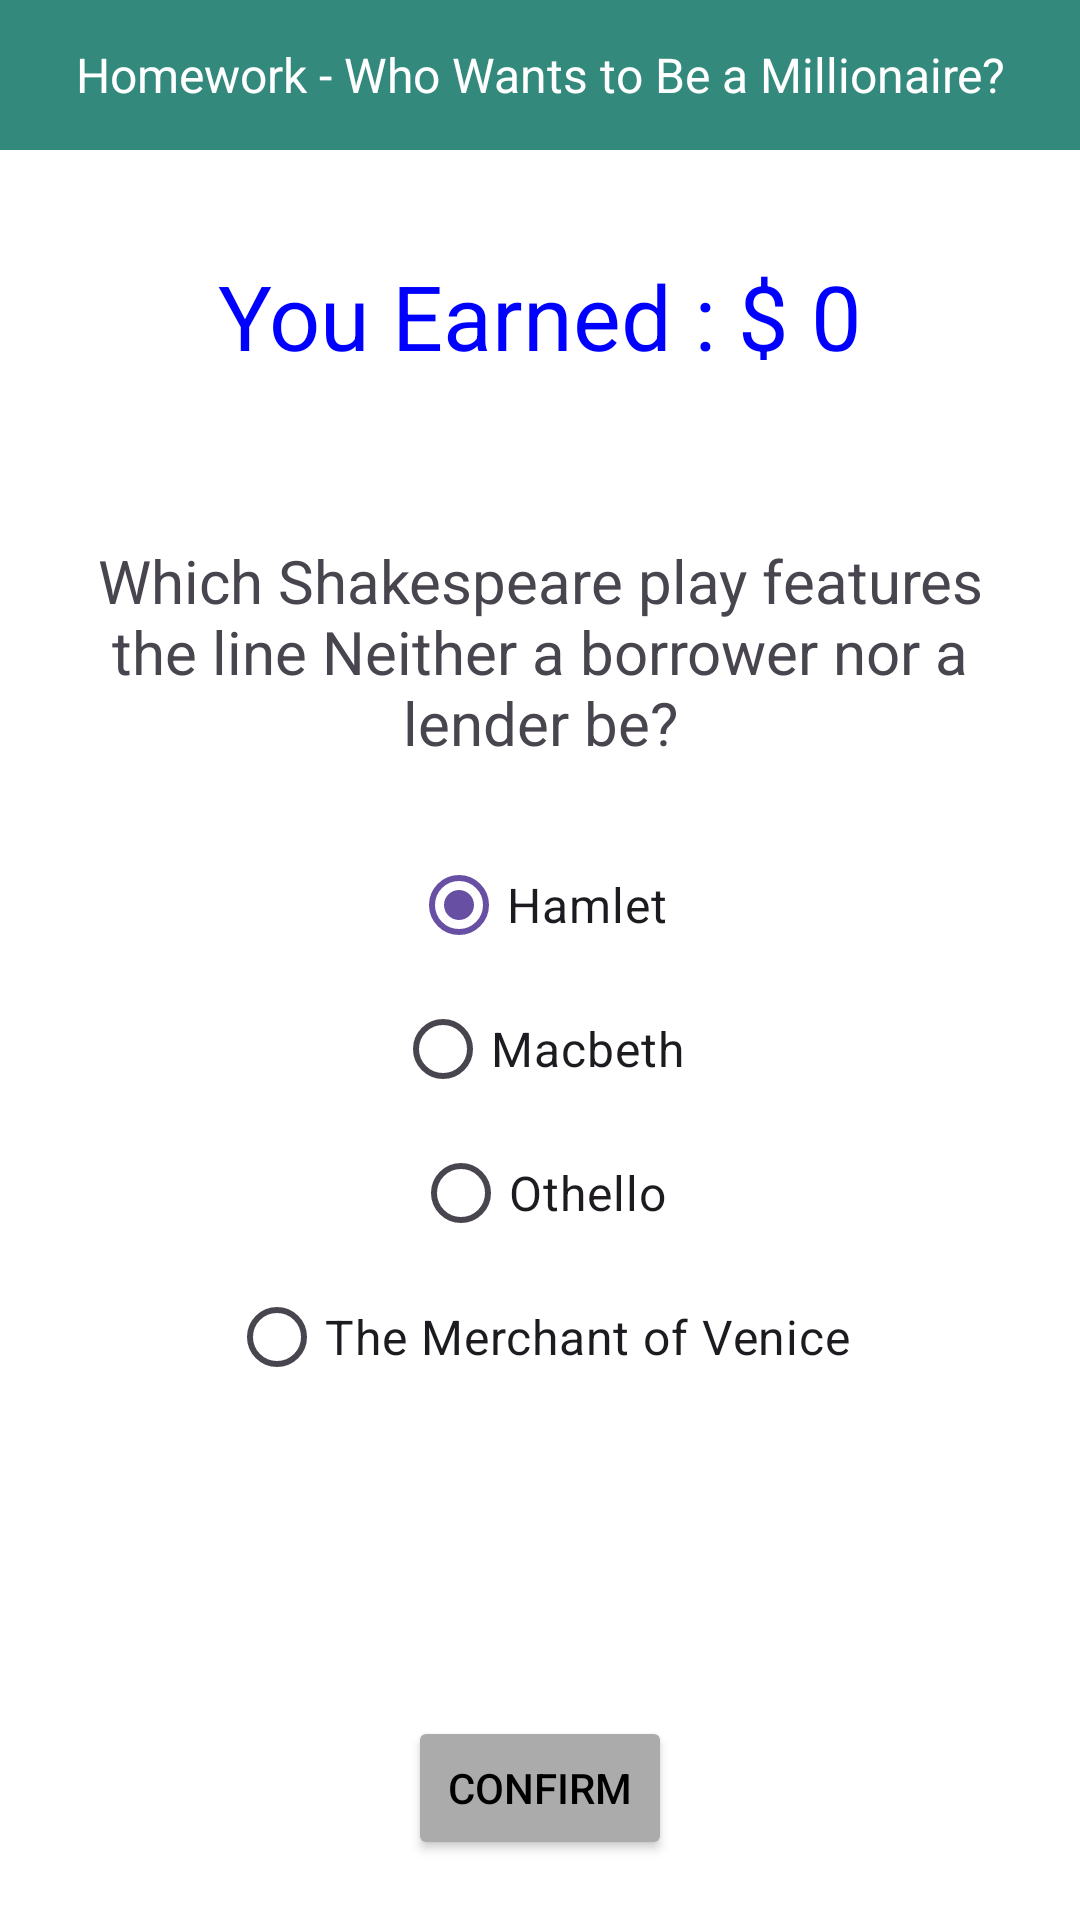

Layout XML and referenced resources for this Android screen:
<!-- AndroidManifest.xml: application theme Theme.BCS421_Week05HW -->
<!-- res/layout/question3.xml -->
<?xml version="1.0" encoding="utf-8"?>
<LinearLayout xmlns:android="http://schemas.android.com/apk/res/android"
    xmlns:app="http://schemas.android.com/apk/res-auto"
    xmlns:tools="http://schemas.android.com/tools"
    android:layout_width="match_parent"
    android:layout_height="match_parent"
    android:background="#FFFFFF"
    android:gravity="center_horizontal"
    android:orientation="vertical"
    android:paddingBottom="20dp"
    tools:context=".MainActivity">

    <TextView
        android:id="@+id/textView4"
        android:layout_width="match_parent"
        android:layout_height="50dp"
        android:background="#32897C"
        android:gravity="center_horizontal|center_vertical"
        android:text="@string/title"
        android:textColor="#FFFFFF"
        android:textSize="16sp" />

    <Space
        android:layout_width="match_parent"
        android:layout_height="40dp" />

    <LinearLayout
        android:layout_width="match_parent"
        android:layout_height="30dp"
        android:gravity="center_horizontal|center_vertical"
        android:orientation="horizontal">

        <TextView
            android:id="@+id/TextViewGameOver"
            android:layout_width="match_parent"
            android:layout_height="55dp"
            android:layout_gravity="center_horizontal|center_vertical"
            android:gravity="center_horizontal|center_vertical"
            android:text="@string/earnings"
            android:textColor="#0000FF"
            android:textSize="30sp" />

    </LinearLayout>

    <Space
        android:layout_width="match_parent"
        android:layout_height="40dp" />

    <TextView
        android:id="@+id/TextViewQuestion"
        android:layout_width="wrap_content"
        android:layout_height="wrap_content"
        android:gravity="center_horizontal|center_vertical"
        android:padding="20dp"
        android:text="@string/question_three"
        android:textSize="20sp" />

    <RadioGroup
        android:id="@+id/RadioGroup"
        android:layout_width="match_parent"
        android:layout_height="199dp"
        android:gravity="center_horizontal|center_vertical">

        <RadioButton
            android:id="@+id/radioButton1"
            android:layout_width="wrap_content"
            android:layout_height="wrap_content"
            android:checked="true"
            android:text="@string/question_three_choice_one"
            android:textSize="16sp" />

        <RadioButton
            android:id="@+id/radioButton2"
            android:layout_width="wrap_content"
            android:layout_height="wrap_content"
            android:text="@string/question_three_choice_two"
            android:textSize="16sp" />

        <RadioButton
            android:id="@+id/radioButton3"
            android:layout_width="wrap_content"
            android:layout_height="wrap_content"
            android:text="@string/question_three_choice_three"
            android:textSize="16sp" />

        <RadioButton
            android:id="@+id/radioButton4"
            android:layout_width="wrap_content"
            android:layout_height="wrap_content"
            android:text="@string/question_three_choice_four"
            android:textSize="16sp" />
    </RadioGroup>

    <LinearLayout
        android:layout_width="match_parent"
        android:layout_height="match_parent"
        android:gravity="bottom|center_horizontal"
        android:orientation="vertical">

        <Button
            android:id="@+id/ButtonConfirm"
            android:layout_width="wrap_content"
            android:layout_height="wrap_content"
            android:layout_alignParentBottom="true"
            android:layout_centerHorizontal="true"
            android:backgroundTint="#ABABAB"
            android:text="CONFIRM"
            android:textColor="#000000"
            android:textColorHighlight="#A7A7A7"
            app:cornerRadius="5px" />
    </LinearLayout>

</LinearLayout>
<!-- resources referenced by this layout -->
<resources>
  <string name="earnings">You Earned : $ 0</string>
  <string name="question_three">Which Shakespeare play features the line "Neither a borrower nor a lender be"?</string>
  <string name="question_three_choice_four">The Merchant of Venice</string>
  <string name="question_three_choice_one">Hamlet</string>
  <string name="question_three_choice_three">Othello</string>
  <string name="question_three_choice_two">Macbeth</string>
  <string name="title">Homework - Who Wants to Be a Millionaire?</string>
  <style name="Theme.BCS421_Week05HW" parent="Base.Theme.BCS421_Week05HW" />
  <style name="Base.Theme.BCS421_Week05HW" parent="Theme.Material3.DayNight.NoActionBar">
          
          
      </style>
</resources>
